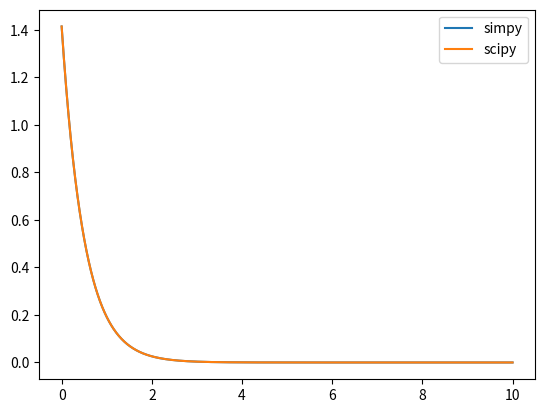
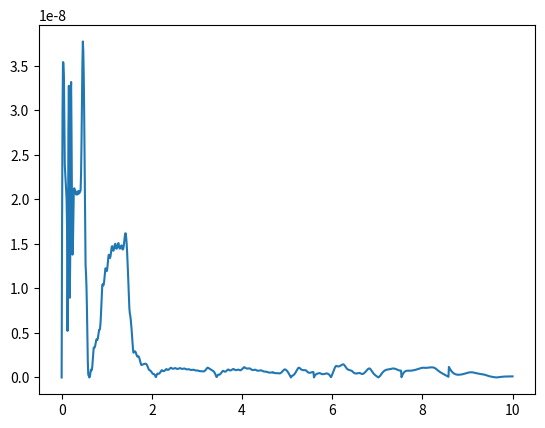

These charts were generated, in order, by the following Python code:
import matplotlib.pyplot as plt
from sympy import symbols, Function, Eq, dsolve, sqrt
from scipy.integrate import odeint
import numpy as np

scale = 1000  # сколько точек в диапазоне [0, 10] брать

"""решение с помощью sympy"""
x = symbols('x')
y = symbols('y', cls=Function)

eq = Eq(y(x).diff(x), -2 * y(x))
res = dsolve(eq, y(x), ics={y(0): sqrt(2)})
x_arr = np.linspace(0, 10, scale)

# следующая строчка заняла больше времени на свое написание, чем вся остальная лаба
res_sym = [float(str([res.evalf(subs={x: i})][-1]).split()[-1][:-1]) for i in x_arr]

plt.plot(x_arr, res_sym, label='simpy')

"""решение с помощью scipy"""
plt.plot(x_arr, odeint(lambda y, x: -2 * y, np.sqrt(2), x_arr), label='scipy')

plt.legend()
plt.savefig("ep3_result.png")

plt.clf()
plt.plot(x_arr, np.abs(res_sym - np.transpose(odeint(lambda y, x: -2 * y, np.sqrt(2), x_arr))[0]))
plt.savefig("ep3_difference.png")
